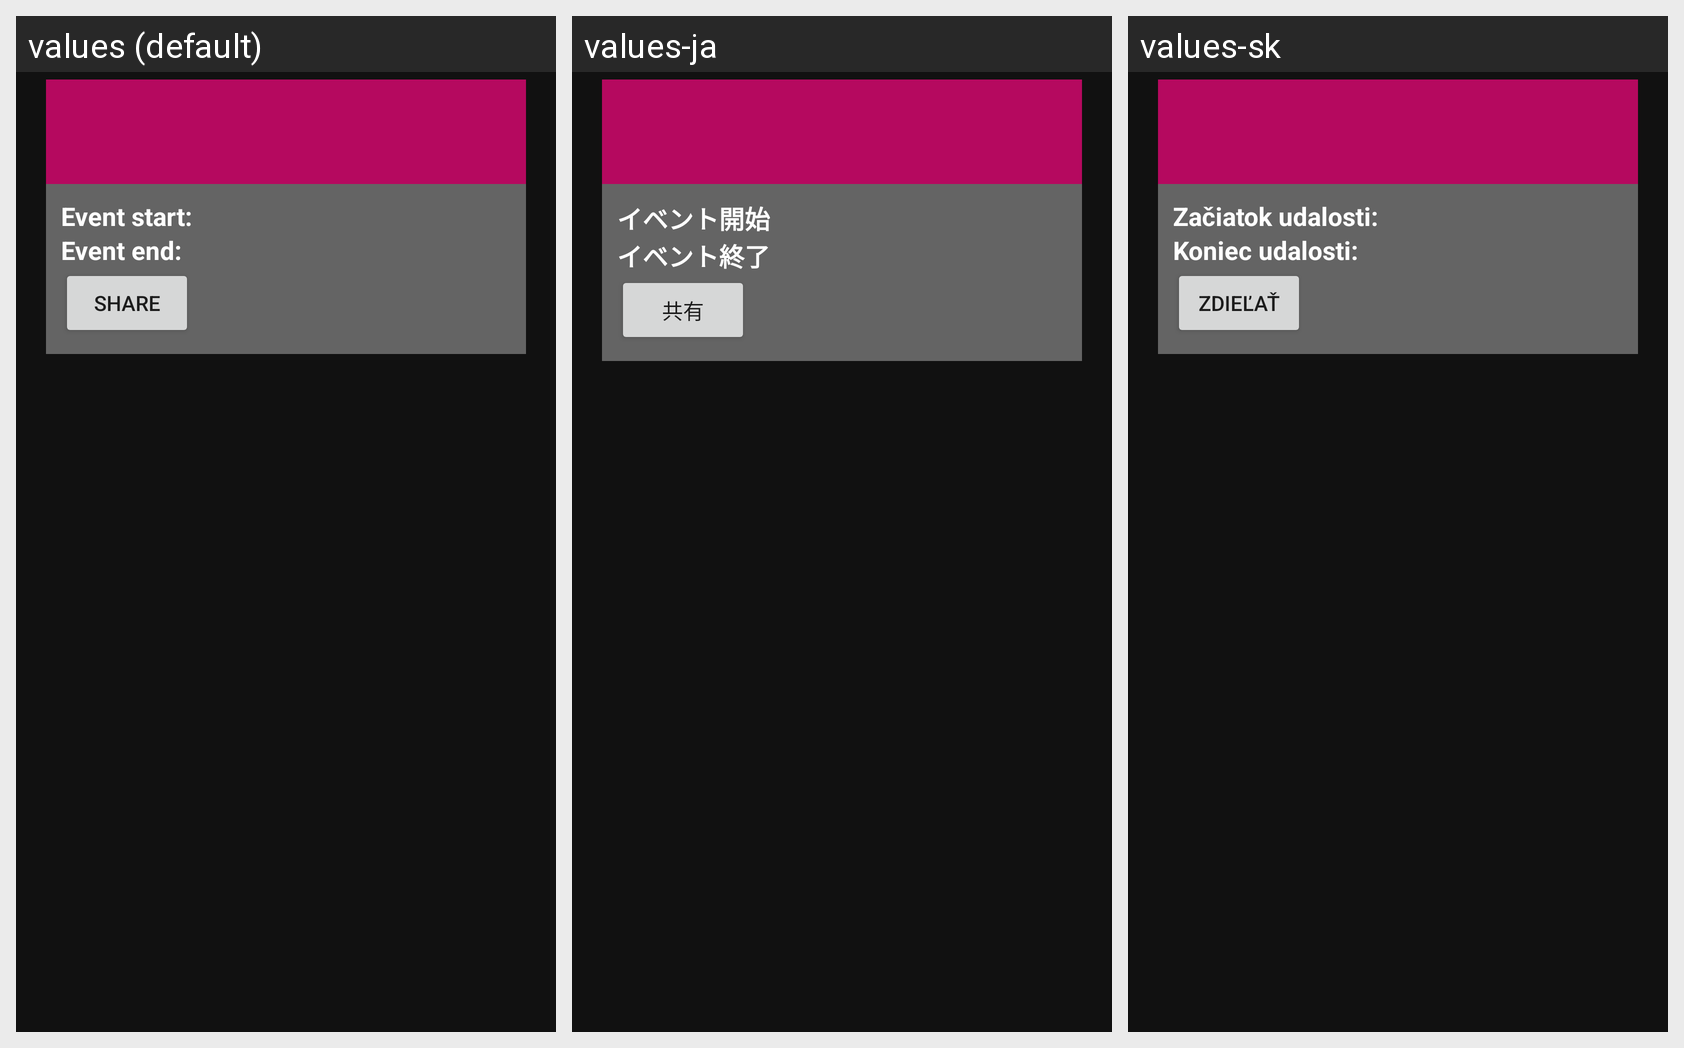

The Android screen above is rendered under several locales of the same app. Produce the string resources it draws, with the default and per-locale values.
Android screen res/layout/event_item.xml rendered under 3 locales, left to right: values (default), values-ja, values-sk. Device: Nexus 5 (rendered at 1080×1920; each locale shown at half size, 540×960, under a caption strip naming it); theme AppTheme.
Strings drawn on this screen, with the default value and each locale's value (text and hints the layout hard-codes, and strings that could not be matched under every locale, appear in the picture but are not listed):

event_start
  values: Event start:
  values-ja: イベント開始
  values-sk: Začiatok udalosti:

event_end
  values: Event end:
  values-ja: イベント終了
  values-sk: Koniec udalosti:

share
  values: Share
  values-ja: 共有
  values-sk: Zdieľať
